Run: headless pygame with SDL's dummy video driver; simulated clock (each Clock.tick advances the game by its frame time, no real sleeping); random seed 0; keys injected as events and as key.get_pressed() state; no mouse input.
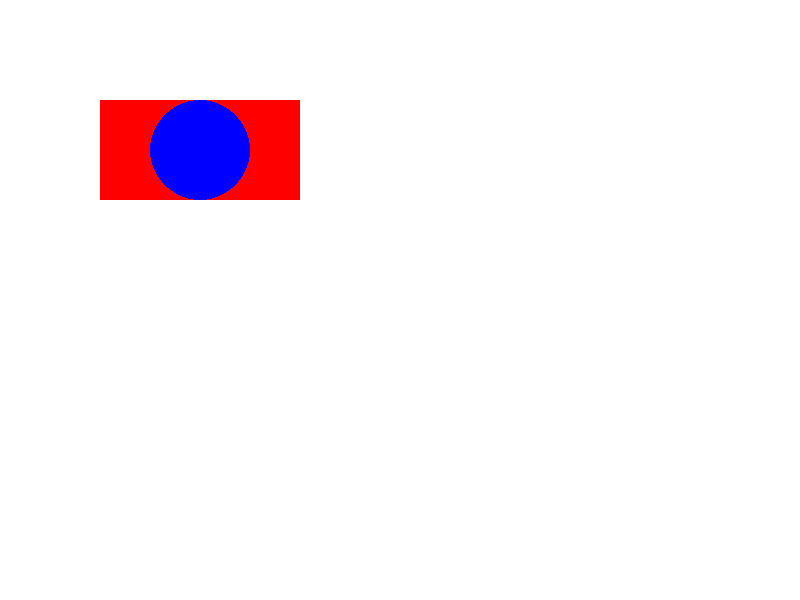
Frame 1 of 4 · flips 1–60 · no input
Frame 2 of 4 · flips 61–180 · tapped SPACE, RETURN · held RIGHT (→), D · screen unchanged from frame 1, image omitted
Frame 3 of 4 · flips 181–300 · held DOWN (↓), S · screen unchanged from frame 2, image omitted
Frame 4 of 4 · flips 301–420 · held LEFT (←), A, UP (↑), W · screen unchanged from frame 3, image omitted

The pygame program that drew these frames:

import pygame
import sys

# Initialize Pygame
pygame.init()

# Set up the display
screen = pygame.display.set_mode((800, 600))
pygame.display.set_caption("Draw Two Shapes for One Object")

# Define a class for the object
class MyObject:
    def __init__(self, rect_pos, rect_size, circle_pos, circle_radius):
        self.rect_pos = rect_pos
        self.rect_size = rect_size
        self.circle_pos = circle_pos
        self.circle_radius = circle_radius

    def draw(self, surface):
        # Draw the rectangle
        pygame.draw.rect(surface, (255, 0, 0), (*self.rect_pos, *self.rect_size))
        # Draw the circle
        pygame.draw.circle(surface, (0, 0, 255), self.circle_pos, self.circle_radius)

# Create an instance of MyObject
my_object = MyObject((100, 100), (200, 100), (200, 150), 50)

# Main loop
running = True
while running:
    for event in pygame.event.get():
        if event.type == pygame.QUIT:
            running = False

    # Clear the screen
    screen.fill((255, 255, 255))

    # Draw the object
    my_object.draw(screen)

    # Update the display
    pygame.display.flip()

# Quit Pygame
pygame.quit()
sys.exit()
